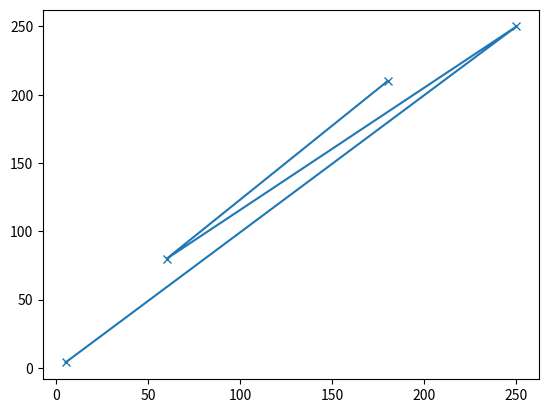

The matplotlib source for this figure:
import matplotlib.pyplot as plt
import numpy as np
Xpoint=([5, 250, 60, 180])
Ypoint=([4, 250, 80, 210])
Zpoint=([10, 130, 40, 340])
plt.plot(Xpoint, Ypoint, marker= 'x')
plt.show()